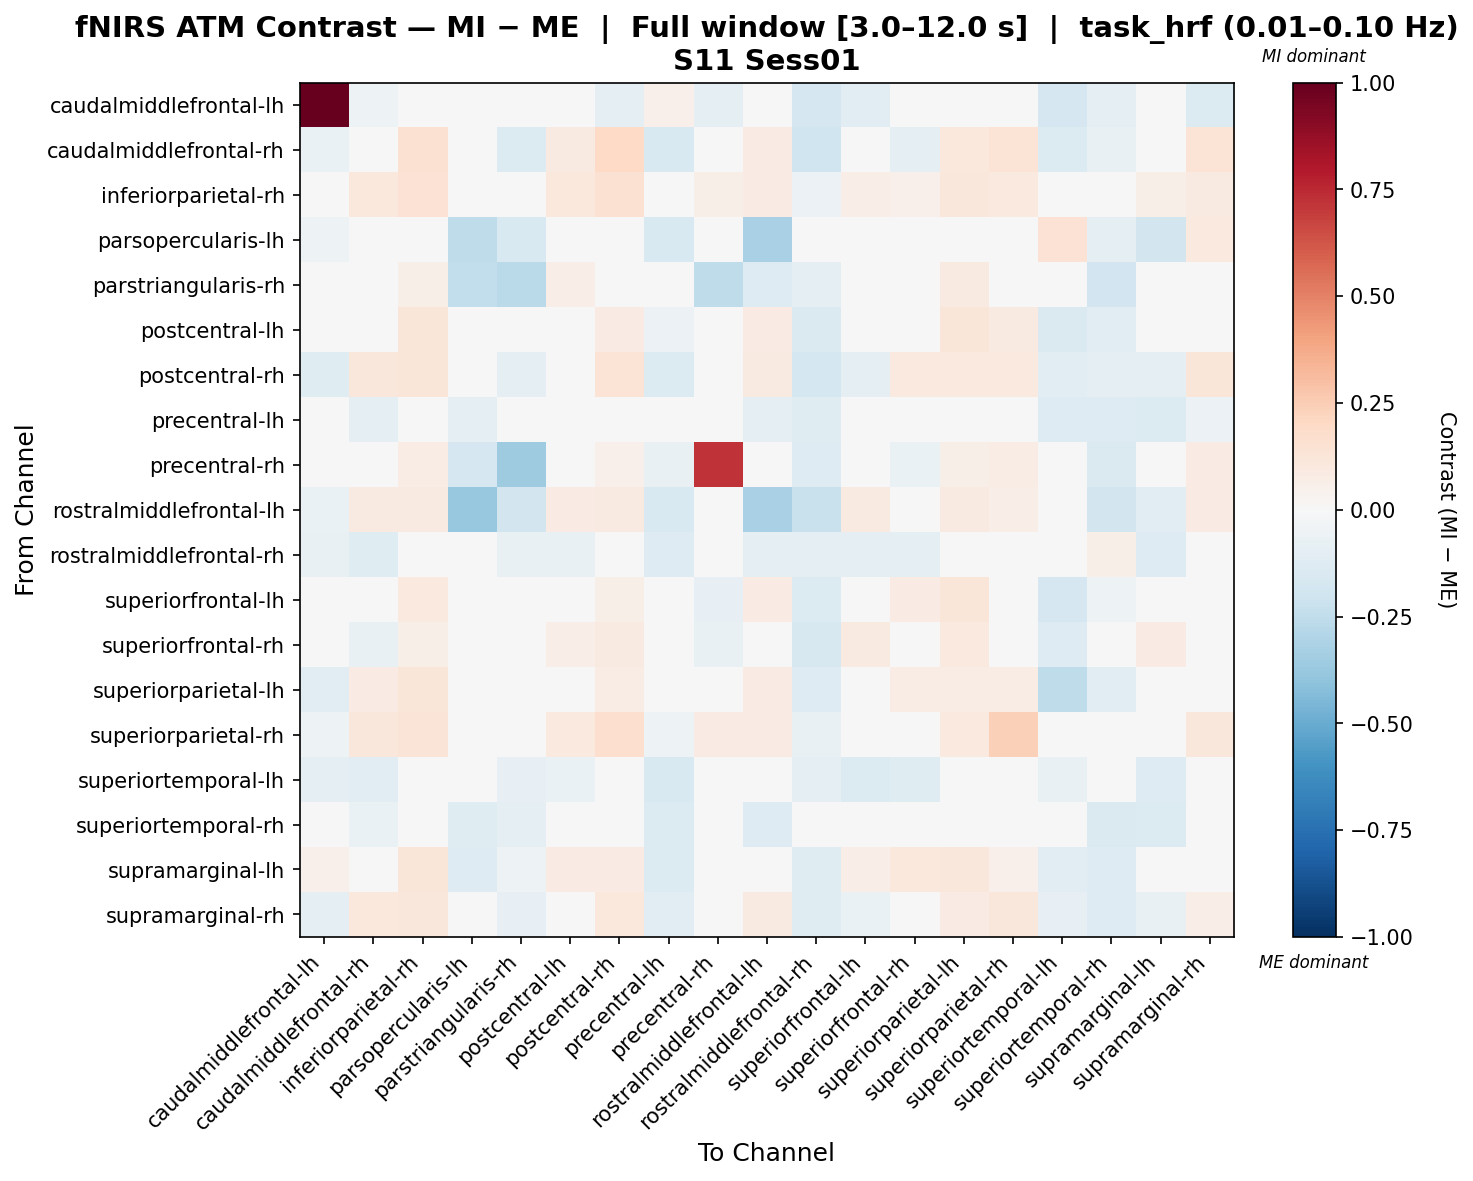

Data behind this chart, as committed beside it:
, caudalmiddlefrontal-lh, caudalmiddlefrontal-rh, inferiorparietal-rh, parsopercularis-lh, parstriangularis-rh, postcentral-lh, postcentral-rh, precentral-lh, precentral-rh, rostralmiddlefrontal-lh, rostralmiddlefrontal-rh, superiorfrontal-lh, superiorfrontal-rh, superiorparietal-lh, superiorparietal-rh, superiortemporal-lh, superiortemporal-rh, supramarginal-lh, supramarginal-rh
caudalmiddlefrontal-lh, 1.0, -0.05104, 0.006914, -0.02892, -0.02908, -0.0494, -0.09044, 0.05295, -0.09044, -0.02892, -0.1653, -0.1039, 0.01716, 0.003511, -0.01356, -0.1653, -0.09717, -0.02894, -0.1381
caudalmiddlefrontal-rh, -0.06797, 0.03512, 0.1487, 0.0, -0.1347, 0.09006, 0.202, -0.153, -0.03001, 0.08081, -0.1961, -0.01831, -0.0941, 0.1049, 0.1381, -0.1404, -0.07555, -0.02321, 0.1337
inferiorparietal-rh, -0.03458, 0.1022, 0.1409, 0.0, 0.04887, 0.1062, 0.1555, -0.02667, 0.05973, 0.08188, -0.06105, 0.06629, 0.05096, 0.1172, 0.1013, -0.04295, -0.04386, 0.05649, 0.08629
parsopercularis-lh, -0.05011, 0.0, 0.0, -0.2571, -0.1498, 0.0, 0.0, -0.1492, 0.04505, -0.3229, -0.01242, 0.0, -0.03084, 0.0, 0.0, 0.1484, -0.09491, -0.1862, 0.09541
parstriangularis-rh, 0.04275, -0.04425, 0.06184, -0.2424, -0.2729, 0.06358, -0.00708, -0.03837, -0.2564, -0.1276, -0.08842, 0.04625, 0.01688, 0.08905, 0.01979, -0.009985, -0.1908, -0.03445, 0.007761
postcentral-lh, -0.04612, 0.04492, 0.1213, 0.0, -0.03564, 0.0499, 0.08326, -0.05565, -0.04267, 0.08593, -0.146, -0.03049, 0.03541, 0.1247, 0.08651, -0.1468, -0.1171, -0.03234, 0.02085
postcentral-rh, -0.1178, 0.1096, 0.1247, 0.0, -0.09044, 0.001978, 0.1389, -0.1329, 0.02021, 0.08599, -0.1781, -0.08677, 0.09942, 0.09702, 0.09781, -0.1124, -0.09044, -0.08946, 0.1228
precentral-lh, 0.02572, -0.1015, -0.004371, -0.1012, -0.03673, 0.03972, -0.002249, -0.02515, -0.04497, -0.1012, -0.1216, -0.02225, -0.01885, 0.02931, -0.02806, -0.1299, -0.1314, -0.1333, -0.05669
precentral-rh, -0.007093, -0.01761, 0.07106, -0.1688, -0.3538, 0.03547, 0.05333, -0.07093, 0.7238, -0.04823, -0.1269, -0.04965, -0.06789, 0.05814, 0.07106, 0.006966, -0.1476, -0.04256, 0.08132
rostralmiddlefrontal-lh, -0.06984, 0.09215, 0.09215, -0.3765, -0.1874, 0.08351, 0.09215, -0.1492, -0.03492, -0.3221, -0.2207, 0.09215, 0.004847, 0.09215, 0.06911, 0.0, -0.1874, -0.1154, 0.08063
rostralmiddlefrontal-rh, -0.07607, -0.1183, -0.04616, -0.007094, -0.07569, -0.07045, -0.01507, -0.1261, 0.04259, -0.08813, -0.1001, -0.08996, -0.09291, -0.04935, -0.0382, 0.03346, 0.06149, -0.1275, 0.0189
superiorfrontal-lh, -0.03997, -0.02566, 0.09907, 0.0, 0.023, 0.04864, 0.05925, -0.04331, -0.08129, 0.07895, -0.1406, -0.018, 0.08031, 0.1249, 0.04157, -0.1643, -0.05209, 0.01401, -0.004478
superiorfrontal-rh, 0.02341, -0.07404, 0.05714, -0.0336, -0.01609, 0.06458, 0.0877, -0.04212, -0.07783, 0.03838, -0.1621, 0.08976, -0.03826, 0.09958, 0.01568, -0.1268, -0.02907, 0.08566, 0.03806
superiorparietal-lh, -0.1068, 0.07833, 0.1234, 0.0, 0.000786, 0.04908, 0.07372, -0.009833, -0.01939, 0.08276, -0.1297, 0.006086, 0.07416, 0.07227, 0.07762, -0.2529, -0.1081, -0.008852, -0.002599
superiorparietal-rh, -0.05141, 0.1172, 0.1293, 0.0, 0.01994, 0.09687, 0.1657, -0.05141, 0.08226, 0.07848, -0.07135, 0.02707, 0.01569, 0.09437, 0.2388, -0.02399, -0.04534, 0.02707, 0.1154
superiortemporal-lh, -0.09204, -0.1043, -0.01291, 0.04008, -0.07853, -0.06302, 0.03462, -0.1501, 0.02166, 0.0, -0.09454, -0.1357, -0.1233, -0.02248, 0.00952, -0.07312, -0.008342, -0.1278, 0.01575
superiortemporal-rh, -0.006092, -0.06388, -0.01114, -0.1213, -0.09785, -0.0292, -0.0129, -0.1395, 0.02168, -0.1323, -0.004059, -0.02508, -0.03024, -0.01114, -0.01147, 0.01487, -0.146, -0.1401, -0.01899
supramarginal-lh, 0.05139, 0.01801, 0.124, -0.1296, -0.05405, 0.08507, 0.08019, -0.1335, -0.0324, -0.04235, -0.1219, 0.06434, 0.103, 0.1165, 0.05118, -0.1095, -0.1305, 0.04056, 0.01956
supramarginal-rh, -0.09974, 0.103, 0.1157, 0.01759, -0.08039, -0.004889, 0.1022, -0.1076, 0.02512, 0.0896, -0.1202, -0.06323, 0.0425, 0.08304, 0.117, -0.08444, -0.1298, -0.07523, 0.06978
